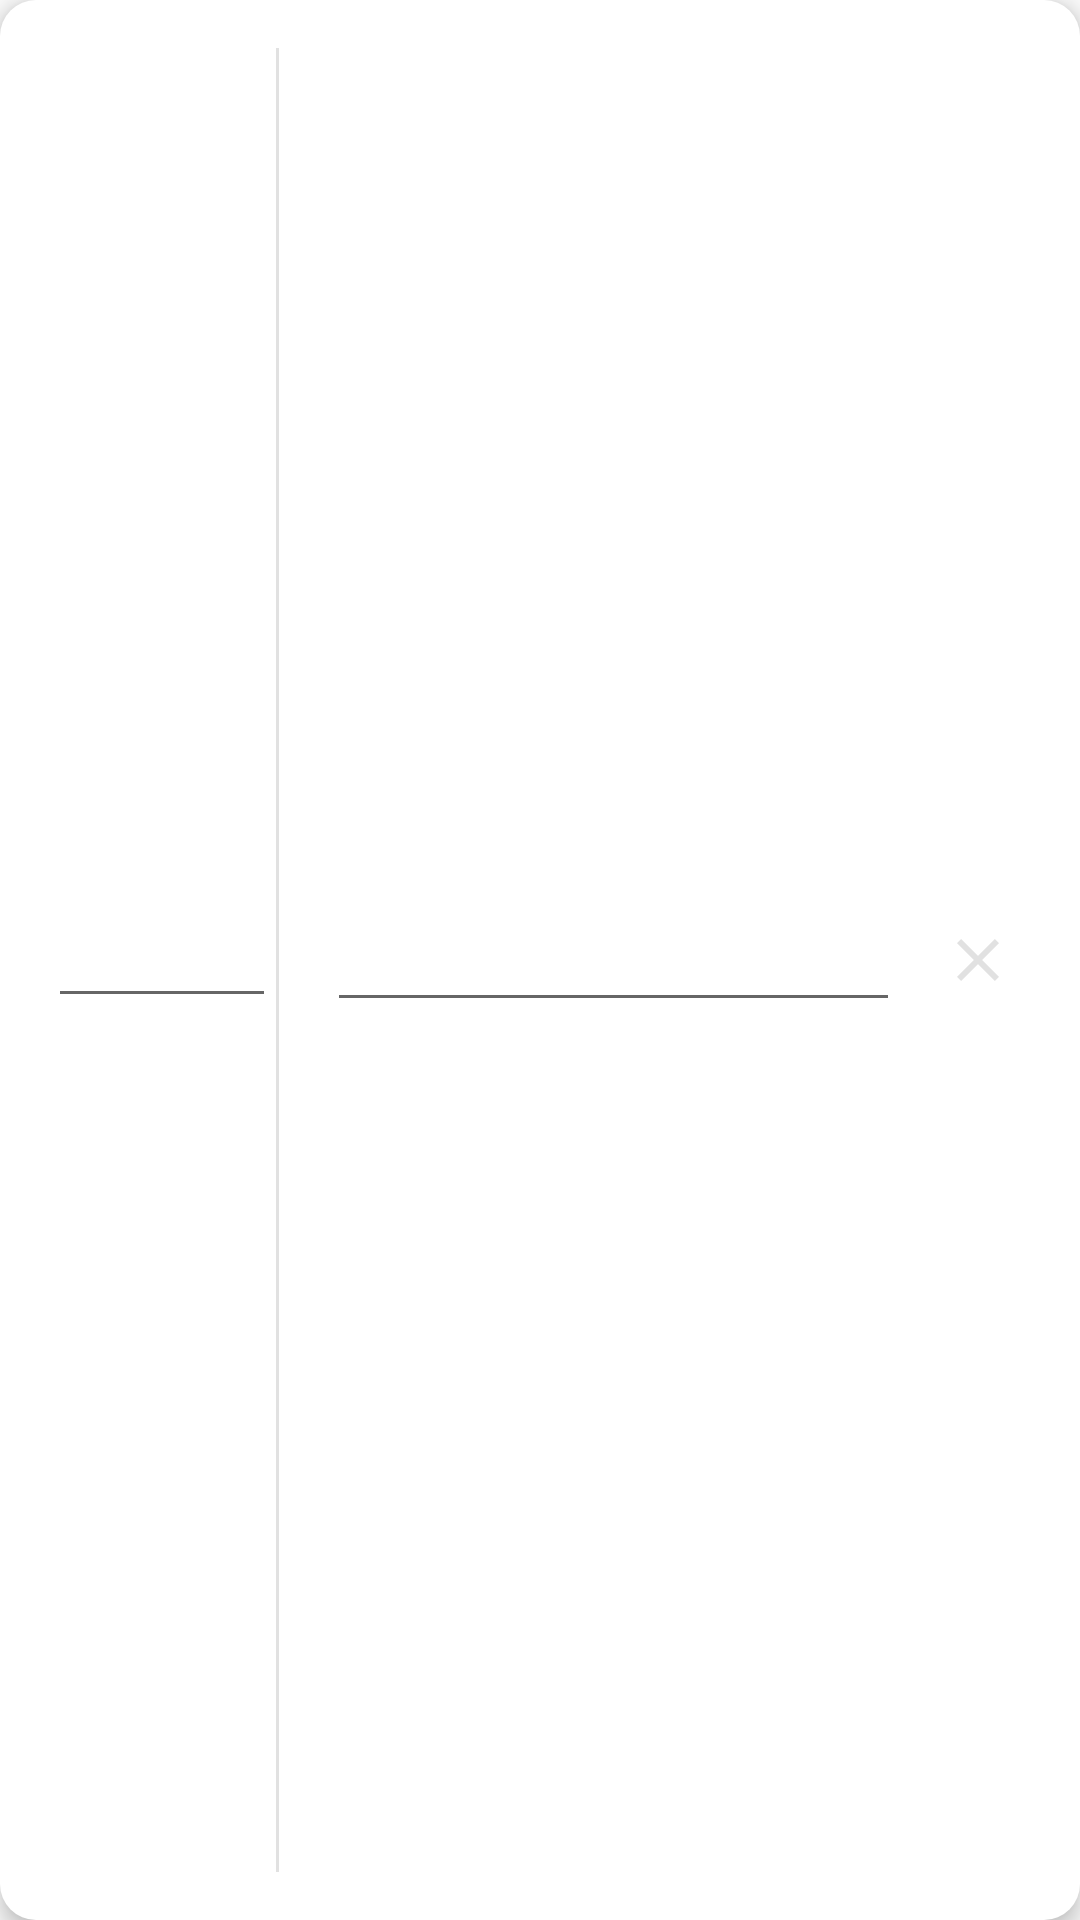

Produce the Android XML layout that renders to this screen, including the resource entries it uses.
<!-- AndroidManifest.xml: application theme AppTheme -->
<!-- res/layout/recycler_item_dietary_add.xml -->
<?xml version="1.0" encoding="utf-8"?>
<LinearLayout xmlns:android="http://schemas.android.com/apk/res/android"
    xmlns:tools="http://schemas.android.com/tools"
    android:layout_width="match_parent"
    android:layout_height="wrap_content"
    android:layout_marginStart="@dimen/activity_vertical_margin"
    android:layout_marginTop="2dp"
    android:layout_marginEnd="@dimen/activity_vertical_margin"
    android:layout_marginBottom="@dimen/view_spacing_large"
    android:background="@drawable/im_bg_round_corner"
    android:elevation="@dimen/elevation_default"
    android:minHeight="80dp"
    android:orientation="horizontal"
    android:padding="@dimen/view_spacing_large"
    tools:targetApi="lollipop">

    <EditText
        android:id="@+id/dietary_edit_name"
        android:layout_width="wrap_content"
        android:layout_height="wrap_content"
        android:layout_gravity="center_vertical"
        android:ems="4"
        android:gravity="center"
        android:paddingStart="@dimen/view_spacing"
        android:paddingEnd="@dimen/view_spacing"
        android:textColor="@color/colorTextBlack"
        android:textSize="@dimen/text_size_default" />

    <LinearLayout
        android:layout_width="1dp"
        android:layout_height="match_parent"
        android:layout_gravity="center_horizontal"
        android:background="@color/colorTextDisable" />

    <EditText
        android:id="@+id/dietary_edit_content"
        android:layout_width="0dp"
        android:layout_height="wrap_content"
        android:layout_gravity="center_vertical"
        android:layout_marginStart="@dimen/view_spacing_large"
        android:layout_weight="5"
        android:textColor="@color/colorTextBlack" />

    <ImageButton
        android:id="@+id/dietary_edit_delete"
        android:layout_width="36dp"
        android:layout_height="36dp"
        android:layout_gravity="center_vertical"
        android:layout_marginStart="@dimen/view_spacing"
        android:background="?attr/selectableItemBackgroundBorderless"
        android:contentDescription="@string/dietary_delete"
        android:scaleType="centerInside"
        android:src="@drawable/ic_close" />

</LinearLayout>
<!-- resources referenced by this layout -->
<resources>
  <color name="colorTextBlack">#222</color>
  <color name="colorTextDisable">#e1e1e1</color>
  <dimen name="activity_vertical_margin">16dp</dimen>
  <dimen name="elevation_default">4dp</dimen>
  <dimen name="text_size_default">16sp</dimen>
  <dimen name="view_spacing">8dp</dimen>
  <dimen name="view_spacing_large">16dp</dimen>
  <!-- drawable ic_close (drawable) -->
  <vector xmlns:android="http://schemas.android.com/apk/res/android"
      android:width="24dp"
      android:height="24dp"
      android:viewportWidth="24"
      android:viewportHeight="24"
      android:tint="@color/colorTextDisable">
      <path
          android:fillColor="#FF000000"
          android:pathData="M19,6.41L17.59,5 12,10.59 6.41,5 5,6.41 10.59,12 5,17.59 6.41,19 12,13.41 17.59,19 19,17.59 13.41,12z" />
  </vector>
  <!-- drawable im_bg_round_corner (drawable) -->
  <?xml version="1.0" encoding="utf-8"?>
  <shape xmlns:android="http://schemas.android.com/apk/res/android">
      <solid android:color="@color/colorItemBackGroundWhite" />
      <corners
          android:topLeftRadius="12dp"
          android:topRightRadius="12dp"
          android:bottomRightRadius="12dp"
          android:bottomLeftRadius="12dp"/>
      <stroke android:width="0dp" android:color="@android:color/transparent" />
  </shape>
  <string name="dietary_delete">删除</string>
  <style name="AppTheme" parent="Theme.AppCompat.Light">
          <item name="colorPrimary">@color/colorPrimary</item>
          <item name="colorPrimaryDark">@color/colorPrimaryDark</item>
          <item name="colorAccent">@color/colorAccent</item>
          <item name="android:textColor">@color/colorTextDefault</item>
          <item name="android:fitsSystemWindows">true</item>
          <item name="windowActionBar">false</item>
          <item name="windowNoTitle">true</item>
      </style>
  <color name="colorItemBackGroundWhite">#FFF</color>
  <color name="colorPrimary">@android:color/transparent</color>
  <color name="colorPrimaryDark">@android:color/transparent</color>
  <color name="colorAccent">#00D8A0</color>
  <color name="colorTextDefault">#999</color>
</resources>
